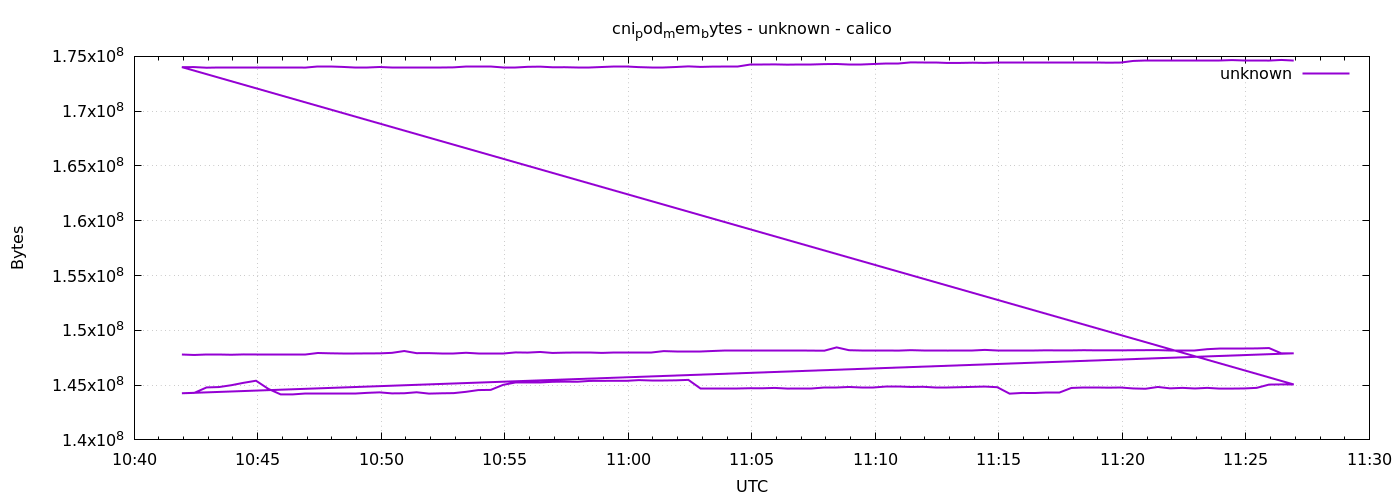

Source data for this figure (header and first rows):
1778582516	147791872
1778582546	147750912
1778582576	147755008
1778582606	147755008
1778582636	147771392
1778582666	147800064
1778582696	147759104
1778582726	147759104
1778582756	147759104
1778582786	147820544
1778582816	147820544
1778582846	147931136
1778582876	147902464
1778582906	147906560
1778582936	147906560
1778582966	147894272
1778582996	147898368
1778583026	147943424
1778583056	148111360
1778583086	147914752
1778583116	147918848
1778583146	147906560
1778583176	147906560
1778583206	147951616
1778583236	147922944
1778583266	147922944
1778583296	147922944
1778583326	147984384
1778583356	147968000
1778583386	148025344
1778583416	147935232
1778583446	147963904
1778583476	147935232
1778583506	147935232
1778583536	147939328
1778583566	147947520
1778583596	147947520
1778583626	147947520
1778583656	147947520
1778583686	148103168
1778583716	148111360
1778583746	148111360
1778583776	148111360
1778583806	148115456
1778583836	148119552
1778583866	148119552
1778583896	148123648
1778583926	148123648
1778583956	148123648
1778583986	148131840
1778584016	148131840
1778584046	148148224
1778584076	148140032
1778584106	148443136
1778584136	148185088
1778584166	148144128
1778584196	148144128
1778584226	148144128
1778584256	148148224
1778584286	148189184
1778584316	148148224
... 212 more rows
